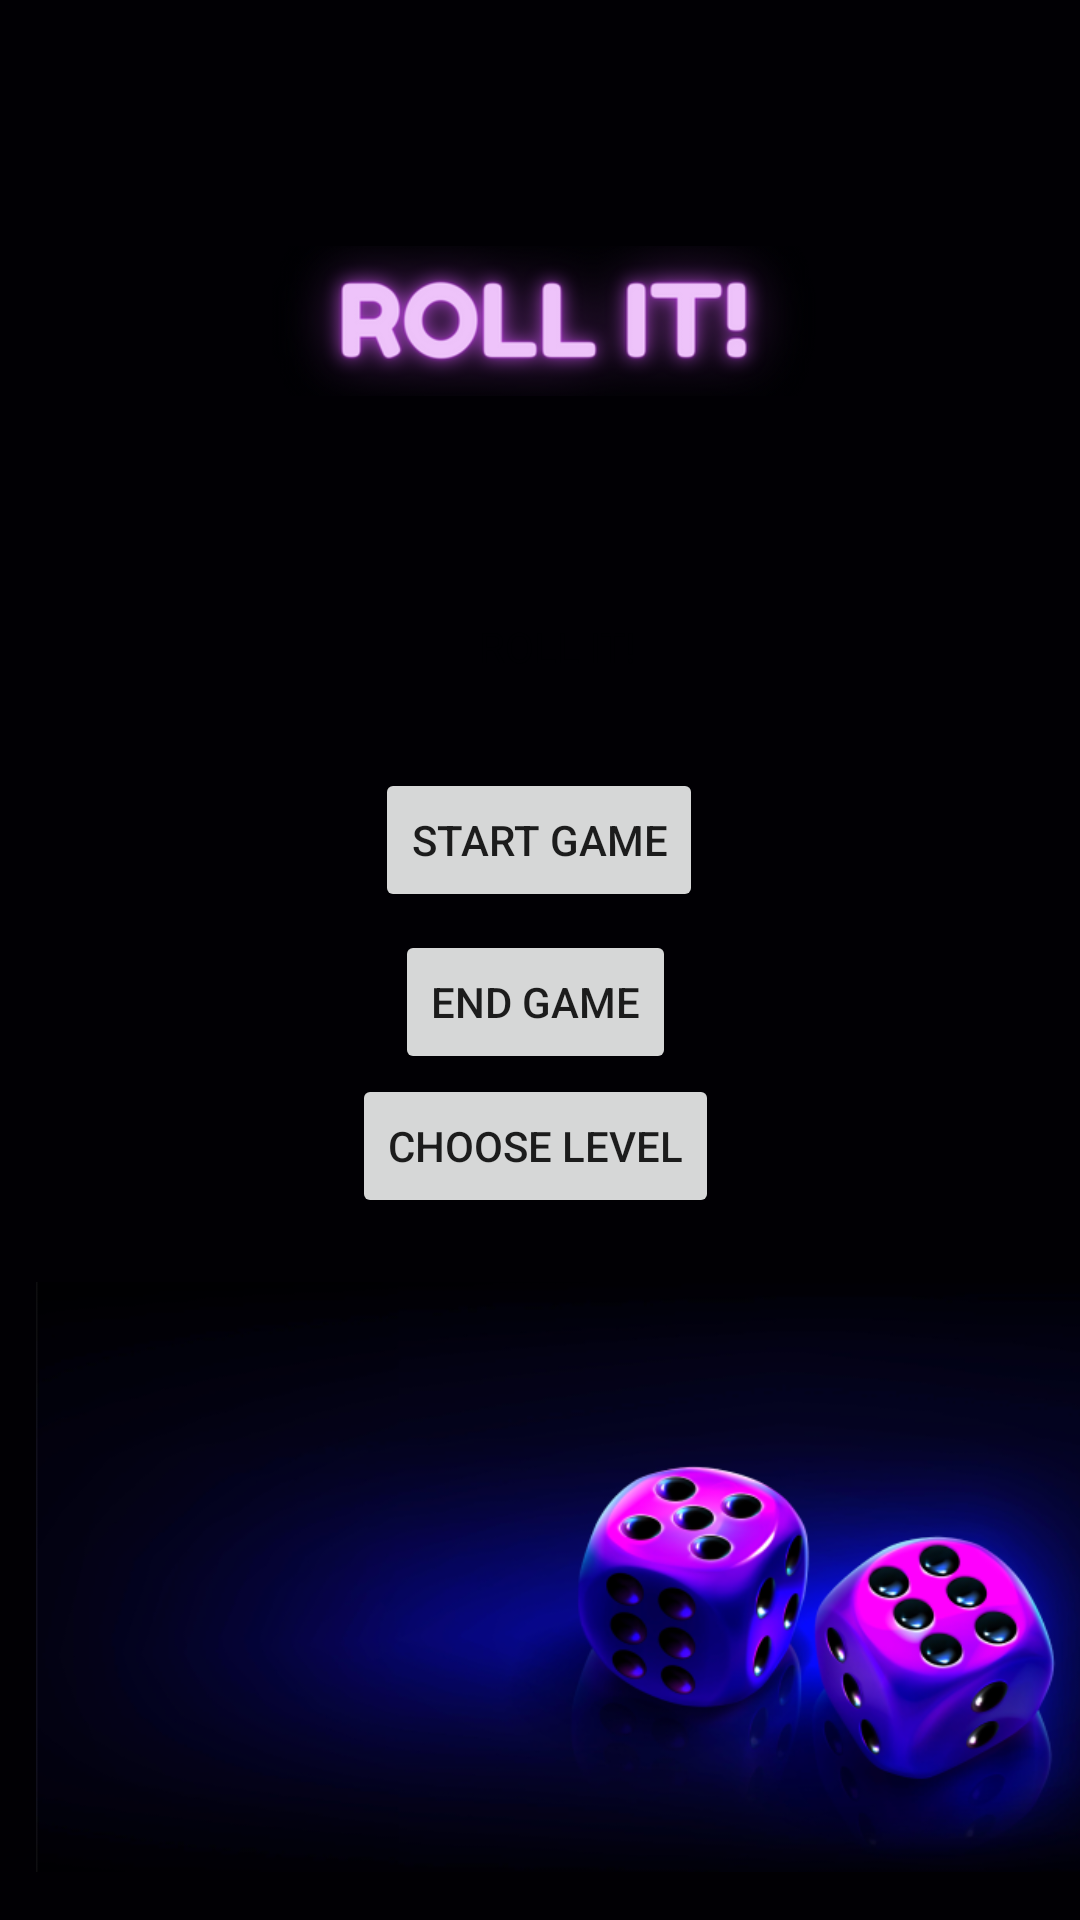

Here is an Android app screen rendered from its layout file. Give the layout XML and the strings, colors and styles it references.
<!-- AndroidManifest.xml: application theme Theme.Dice_roller_game -->
<!-- res/layout/activity_main.xml -->
<?xml version="1.0" encoding="utf-8"?>
<androidx.constraintlayout.widget.ConstraintLayout xmlns:android="http://schemas.android.com/apk/res/android"
    xmlns:app="http://schemas.android.com/apk/res-auto"
    xmlns:tools="http://schemas.android.com/tools"
    android:layout_width="match_parent"
    android:layout_height="match_parent"
    android:background="@color/background"
    tools:context=".MainActivity">


    <Button
        android:id="@+id/button10"
        android:layout_width="wrap_content"
        android:layout_height="wrap_content"
        android:layout_marginStart="157dp"
        android:layout_marginEnd="160dp"
        android:layout_marginBottom="288dp"
        android:text="CHOOSE LEVEL"
        app:layout_constraintBottom_toBottomOf="parent"
        app:layout_constraintEnd_toEndOf="parent"
        app:layout_constraintStart_toStartOf="parent"
        app:layout_constraintTop_toBottomOf="@+id/button9" />


    <TextView
        android:id="@+id/textView2"
        android:layout_width="wrap_content"
        android:layout_height="wrap_content"
        android:layout_marginStart="164dp"
        android:layout_marginTop="260dp"
        android:layout_marginEnd="165dp"
        android:layout_marginBottom="15dp"
        android:text="ROLL IT!"
        android:textColor="@color/background"
        app:layout_constraintBottom_toTopOf="@+id/button8"
        app:layout_constraintEnd_toEndOf="parent"
        app:layout_constraintHorizontal_bias="0.206"
        app:layout_constraintStart_toStartOf="parent"
        app:layout_constraintTop_toTopOf="parent"

        />

    <Button
        android:id="@+id/button8"
        android:layout_width="wrap_content"
        android:layout_height="wrap_content"
        android:layout_marginStart="158dp"
        android:layout_marginTop="16dp"
        android:layout_marginEnd="159dp"
        android:layout_marginBottom="3dp"
        android:text="START GAME"
        app:layout_constraintBottom_toTopOf="@+id/button9"
        app:layout_constraintEnd_toEndOf="parent"
        app:layout_constraintStart_toStartOf="parent"
        app:layout_constraintTop_toBottomOf="@+id/textView2"
        android:onClick="goToSecondActivity"/>

    <Button
        android:id="@+id/button9"
        android:layout_width="wrap_content"
        android:layout_height="wrap_content"
        android:layout_marginStart="157dp"
        android:layout_marginTop="3dp"
        android:layout_marginEnd="160dp"
        android:text="END GAME"
        app:layout_constraintBottom_toTopOf="@+id/button10"
        app:layout_constraintEnd_toEndOf="parent"
        app:layout_constraintStart_toStartOf="parent"
        app:layout_constraintTop_toBottomOf="@+id/button8" />

    <ImageView
        android:id="@+id/imageView"
        android:layout_width="374dp"
        android:layout_height="318dp"
        android:layout_marginStart="38dp"
        android:layout_marginTop="7dp"
        android:layout_marginBottom="2dp"
        app:layout_constraintBottom_toBottomOf="parent"
        app:layout_constraintEnd_toEndOf="parent"
        app:layout_constraintStart_toStartOf="parent"
        app:layout_constraintTop_toBottomOf="@+id/button10"
        app:srcCompat="@drawable/dicebg" />

    <ImageView
        android:id="@+id/imageView2"
        android:layout_width="wrap_content"
        android:layout_height="wrap_content"
        android:layout_marginStart="137dp"
        android:layout_marginTop="102dp"
        android:layout_marginBottom="49dp"
        app:layout_constraintBottom_toTopOf="@+id/textView2"
        app:layout_constraintEnd_toEndOf="parent"
        app:layout_constraintHorizontal_bias="0.992"
        app:layout_constraintStart_toStartOf="parent"
        app:layout_constraintTop_toTopOf="parent"
        app:layout_constraintVertical_bias="1.0"
        app:srcCompat="@drawable/title" />

</androidx.constraintlayout.widget.ConstraintLayout>
<!-- resources referenced by this layout -->
<resources>
  <color name="background">#010004</color>
  <!-- drawable dicebg: png bitmap (drawable-ldltr, 148154 bytes) -->
  <!-- drawable title: png bitmap (drawable-ldltr, 34704 bytes) -->
  <style name="Theme.Dice_roller_game" parent="Theme.MaterialComponents.DayNight.DarkActionBar">
          
          <item name="colorPrimary">@color/purple_500</item>
          <item name="colorPrimaryVariant">@color/purple_700</item>
          <item name="colorOnPrimary">@color/white</item>
          
          <item name="colorSecondary">@color/teal_200</item>
          <item name="colorSecondaryVariant">@color/teal_700</item>
          <item name="colorOnSecondary">@color/black</item>
          
          <item name="android:statusBarColor" tools:targetApi="21">?attr/colorPrimaryVariant</item>
          
      </style>
  <color name="purple_500">#FF6200EE</color>
  <color name="purple_700">#FF3700B3</color>
  <color name="white">#FFFFFFFF</color>
  <color name="teal_200">#FF03DAC5</color>
  <color name="teal_700">#FF018786</color>
  <color name="black">#FF000000</color>
</resources>
